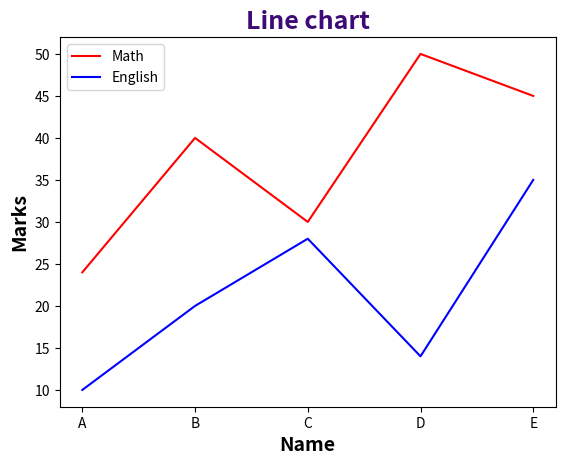

Write the Python code that produced this figure.
from matplotlib import pyplot as plt
import numpy as np
import math  # needed for definition of pi

# x = ['A', 'B', 'C', 'D', 'E']
# y = [24, 40, 30, 50, 45]
#
# plt.plot(x, y, 'go..')
#
# plt.xlabel("Name")
# plt.ylabel("Marks")
# plt.title('Line chart')
# plt.show()

# # For multiple lines ---------------------
x = ['A', 'B', 'C', 'D', 'E']
y = [24, 40, 30, 50, 45]
y1 = [10, 20, 28, 14, 35]

colors = 'red'
fig, ax = plt.subplots()
line1 = ax.plot(x, y, color='red')
line2 = ax.plot(x, y1, color='blue')

ax.legend(labels=('Math', 'English'), loc='best')  # legend placed at lower right
plt.xlabel("Name",  color='black', fontsize=14, fontweight='bold')
plt.ylabel("Marks", color='black', fontsize=14, fontweight='bold')
plt.title('Line chart', fontweight='bold', color='#3e0a75',  fontsize=18)
plt.show()
# plt.savefig('linechart.png')

